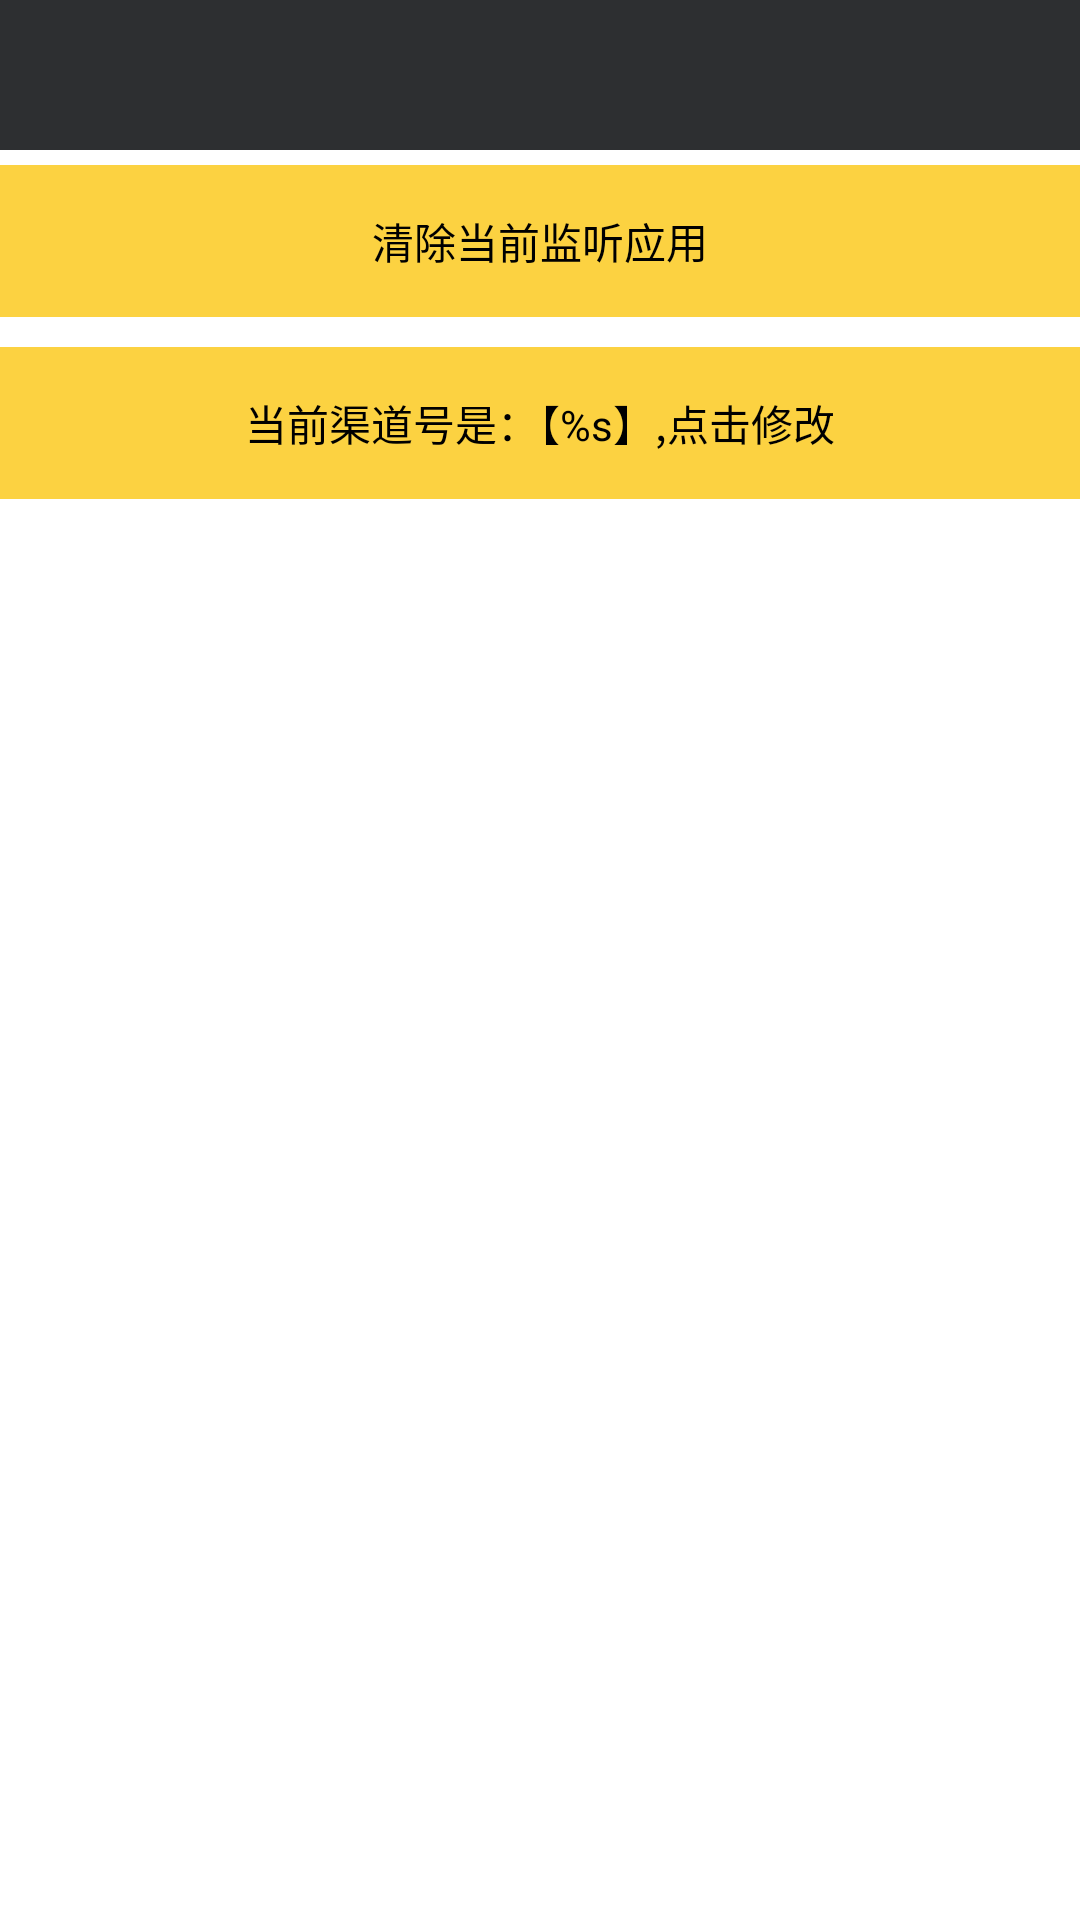

Reconstruct the res/layout file that produces this screen, plus the resources it refers to.
<!-- AndroidManifest.xml: application theme Theme.Notitle -->
<!-- res/layout/activity_select_app.xml -->
<?xml version="1.0" encoding="utf-8"?>
<LinearLayout xmlns:android="http://schemas.android.com/apk/res/android"
    android:layout_width="match_parent"
    android:layout_height="match_parent"
    android:background="@android:color/white"
    android:orientation="vertical" >
    <include layout="@layout/common_bar"
        />

    <Button
        android:id="@+id/btn_clear"
        style="@style/btn_style3"
        android:text="@string/clear_cur_listener" />
    <Button 
        android:id="@+id/btn_channel"
        style="@style/btn_style3"
        android:text="@string/set_cur_channel"
        />

    <ListView
        android:id="@+id/lv_list"
        android:layout_width="match_parent"
        android:layout_height="0dp"
        android:layout_weight="1" >
    </ListView>

</LinearLayout>
<!-- res/layout/common_bar.xml (included above) -->
<?xml version="1.0" encoding="utf-8"?>
<LinearLayout xmlns:android="http://schemas.android.com/apk/res/android"
    android:layout_width="fill_parent"
    android:layout_height="wrap_content"
    android:orientation="vertical" >
    <FrameLayout 
        android:id="@+id/topbar"
        android:layout_width="match_parent"
        android:layout_height="@dimen/top_bar_height"
        android:background="@color/top_bar_normal_bg"
        >
        <LinearLayout 
            android:id="@+id/left_container"
            android:layout_width="wrap_content"
            android:layout_height="match_parent"
            android:layout_gravity="left"
            android:orientation="horizontal"
            android:gravity="center_vertical"
            android:layout_marginLeft="@dimen/icon_padding"
            >
         <ImageView
             android:id="@+id/left_image"
             android:layout_width="@dimen/icon_size"
             android:layout_height="wrap_content"
             android:layout_gravity="center"
             android:visibility="gone"
            />
         <TextView 
            android:id="@+id/left_text"
            android:layout_width="wrap_content"
            android:layout_height="wrap_content"
            android:textColor="@color/white"
            android:layout_gravity="center"
            android:scaleType="center"
            android:visibility="gone"
            />
        </LinearLayout>
       
        <TextView 
            android:id="@+id/base_fragment_title"
            android:layout_width="wrap_content"
            android:layout_height="wrap_content"
            android:layout_gravity="center"
            android:gravity="center"
            android:textSize="@dimen/text_size"
            android:textColor="@color/white"/>
       
        <LinearLayout
            android:id="@+id/right_container" 
            android:layout_width="@dimen/fifty"
            android:layout_height="match_parent"
            android:layout_gravity="right|center_vertical"
            android:gravity="center"
            android:orientation="horizontal"
            >
            <TextView 
            android:id="@+id/right_text"
            android:layout_width="wrap_content"
            android:layout_height="wrap_content"
            android:textColor="@color/white"
            android:scaleType="center"
            android:layout_gravity="center"
			
            />
         <ImageView
             android:id="@+id/right_image"
             android:layout_width="wrap_content"
             android:layout_height="wrap_content"
             android:layout_gravity="center"
             android:visibility="gone"
            />
        </LinearLayout>
        
    </FrameLayout>
</LinearLayout>
<!-- resources referenced by this layout -->
<resources>
  <color name="top_bar_normal_bg">#2D2F31</color>
  <color name="white">#ffffff</color>
  <dimen name="fifty">50dp</dimen>
  <dimen name="icon_padding">8dp</dimen>
  <dimen name="icon_size">50dp</dimen>
  <dimen name="text_size">14dp</dimen>
  <dimen name="top_bar_height">50dp</dimen>
  <string name="clear_cur_listener">清除当前监听应用</string>
  <string name="set_cur_channel">当前渠道号是：【%s】,点击修改</string>
  <style name="btn_style3">
          <item name="android:layout_width">match_parent</item>
          <item name="android:layout_height">wrap_content</item>
          <item name="android:textSize">@dimen/text_size</item>
          <item name="android:layout_marginTop">5dp</item>
          <item name="android:layout_marginBottom">5dp</item>
          <item name="android:paddingTop">15dp</item>
          <item name="android:paddingBottom">15dp</item>
          <item name="android:background">@drawable/btn_press_selected</item>
      </style>
  <style name="Theme.Notitle" parent="android:Theme.Holo.Light">  
  	    <item name="android:windowNoTitle">true</item>  
  	    </style>
  <!-- drawable btn_press_selected (drawable) -->
  <?xml version="1.0" encoding="utf-8"?>
  <selector xmlns:android="http://schemas.android.com/apk/res/android">
  
      <item android:drawable="@color/yellow1" android:state_pressed="false"></item>
      <item android:drawable="@color/yellow2" android:state_pressed="true"></item>
  
  </selector>
  <color name="yellow1">#fcd241</color>
  <color name="yellow2">#f2edb5</color>
</resources>
